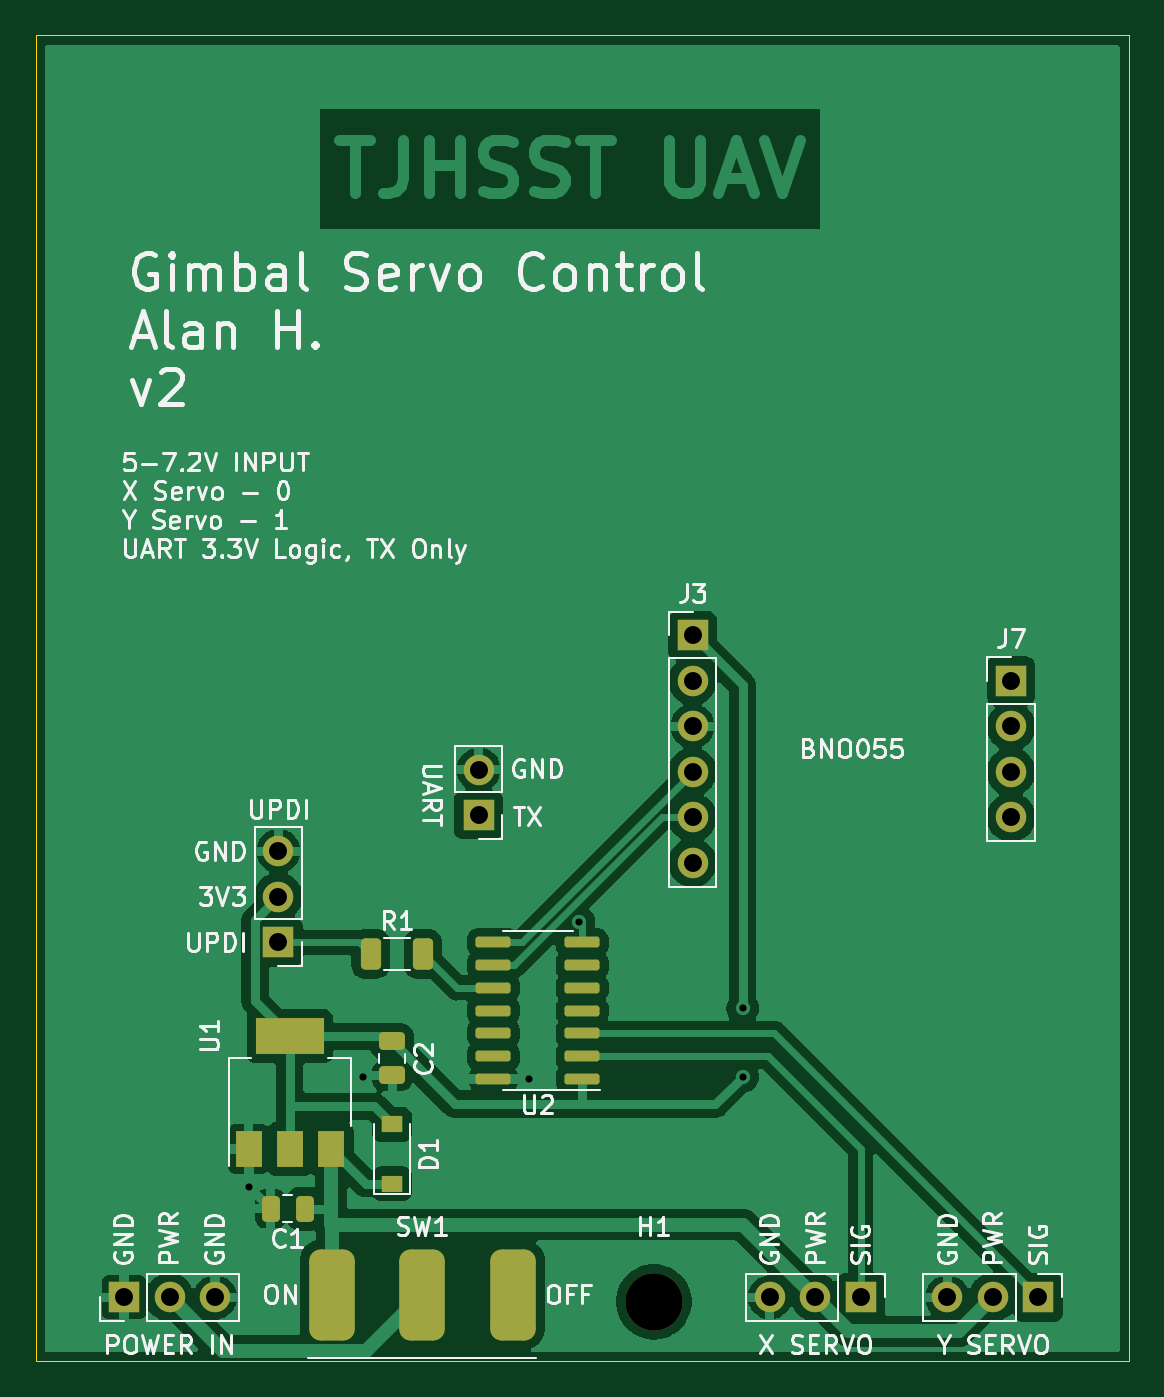
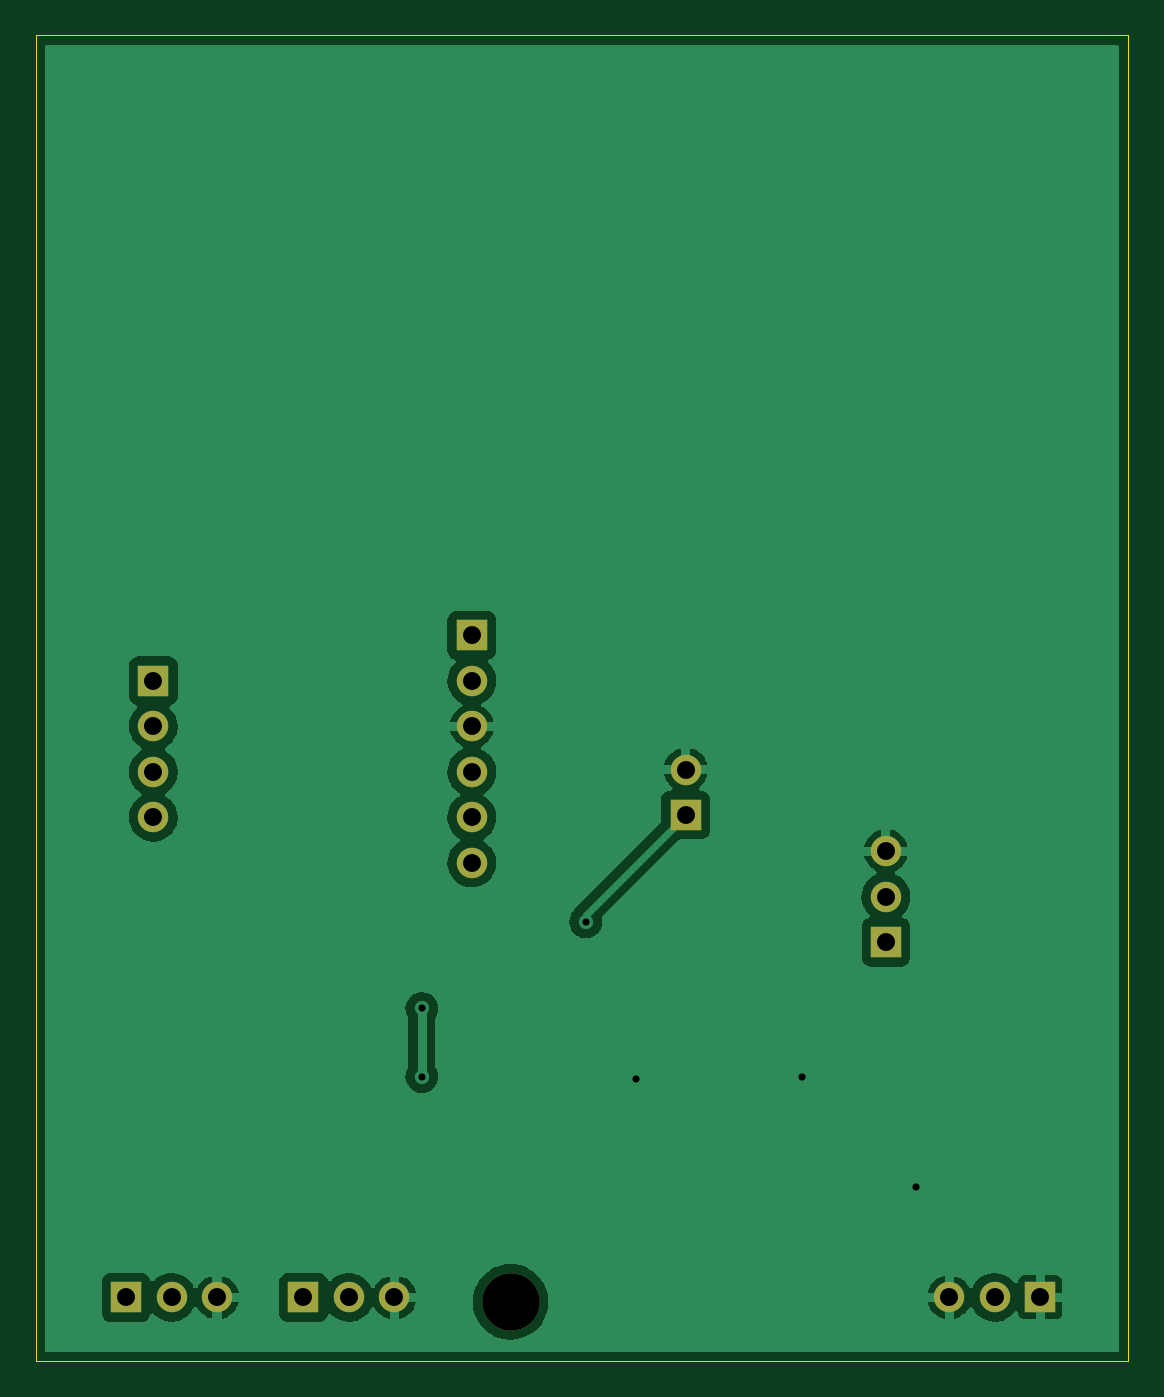
Circuit board: 11 layer files. Board 61.0 x 74.0 mm.
- bottom_copper: gimbal-B_Cu.gbr (47566 bytes)
- bottom_mask: gimbal-B_Mask.gbr (1414 bytes)
- paste: gimbal-B_Paste.gbr (507 bytes)
- bottom_silk: gimbal-B_Silkscreen.gbr (508 bytes)
- outline: gimbal-Edge_Cuts.gbr (741 bytes)
- top_copper: gimbal-F_Cu.gbr (92169 bytes)
- top_mask: gimbal-F_Mask.gbr (3492 bytes)
- paste: gimbal-F_Paste.gbr (2575 bytes)
- top_silk: gimbal-F_Silkscreen.gbr (47746 bytes)
- drill: gimbal-NPTH.drl (410 bytes)
- drill: gimbal-PTH.drl (851 bytes)

=== bottom_copper: gimbal-B_Cu.gbr (47566 bytes, source omitted) ===
=== bottom_mask: gimbal-B_Mask.gbr ===
%TF.GenerationSoftware,KiCad,Pcbnew,6.0.7-f9a2dced07~116~ubuntu22.04.1*%
%TF.CreationDate,2022-09-10T20:20:37-04:00*%
%TF.ProjectId,gimbal,67696d62-616c-42e6-9b69-6361645f7063,rev?*%
%TF.SameCoordinates,Original*%
%TF.FileFunction,Soldermask,Bot*%
%TF.FilePolarity,Negative*%
%FSLAX46Y46*%
G04 Gerber Fmt 4.6, Leading zero omitted, Abs format (unit mm)*
G04 Created by KiCad (PCBNEW 6.0.7-f9a2dced07~116~ubuntu22.04.1) date 2022-09-10 20:20:37*
%MOMM*%
%LPD*%
G01*
G04 APERTURE LIST*
%ADD10R,1.700000X1.700000*%
%ADD11O,1.700000X1.700000*%
%ADD12C,3.200000*%
G04 APERTURE END LIST*
D10*
%TO.C,J4*%
X163703000Y-121920000D03*
D11*
X161163000Y-121920000D03*
X158623000Y-121920000D03*
%TD*%
%TO.C,J2*%
X131191000Y-97013000D03*
X131191000Y-99553000D03*
D10*
X131191000Y-102093000D03*
%TD*%
D11*
%TO.C,J7*%
X172085000Y-95123000D03*
X172085000Y-92583000D03*
X172085000Y-90043000D03*
D10*
X172085000Y-87503000D03*
%TD*%
%TO.C,J6*%
X173609000Y-121920000D03*
D11*
X171069000Y-121920000D03*
X168529000Y-121920000D03*
%TD*%
D10*
%TO.C,J5*%
X142367000Y-94996000D03*
D11*
X142367000Y-92456000D03*
%TD*%
%TO.C,J3*%
X154305000Y-97663000D03*
X154305000Y-95123000D03*
X154305000Y-92583000D03*
X154305000Y-90043000D03*
X154305000Y-87503000D03*
D10*
X154305000Y-84963000D03*
%TD*%
%TO.C,J1*%
X122570000Y-121920000D03*
D11*
X125110000Y-121920000D03*
X127650000Y-121920000D03*
%TD*%
D12*
%TO.C,H1*%
X152146000Y-122174000D03*
%TD*%
M02*

=== paste: gimbal-B_Paste.gbr ===
%TF.GenerationSoftware,KiCad,Pcbnew,6.0.7-f9a2dced07~116~ubuntu22.04.1*%
%TF.CreationDate,2022-09-10T20:20:37-04:00*%
%TF.ProjectId,gimbal,67696d62-616c-42e6-9b69-6361645f7063,rev?*%
%TF.SameCoordinates,Original*%
%TF.FileFunction,Paste,Bot*%
%TF.FilePolarity,Positive*%
%FSLAX46Y46*%
G04 Gerber Fmt 4.6, Leading zero omitted, Abs format (unit mm)*
G04 Created by KiCad (PCBNEW 6.0.7-f9a2dced07~116~ubuntu22.04.1) date 2022-09-10 20:20:37*
%MOMM*%
%LPD*%
G01*
G04 APERTURE LIST*
G04 APERTURE END LIST*
M02*

=== bottom_silk: gimbal-B_Silkscreen.gbr ===
%TF.GenerationSoftware,KiCad,Pcbnew,6.0.7-f9a2dced07~116~ubuntu22.04.1*%
%TF.CreationDate,2022-09-10T20:20:37-04:00*%
%TF.ProjectId,gimbal,67696d62-616c-42e6-9b69-6361645f7063,rev?*%
%TF.SameCoordinates,Original*%
%TF.FileFunction,Legend,Bot*%
%TF.FilePolarity,Positive*%
%FSLAX46Y46*%
G04 Gerber Fmt 4.6, Leading zero omitted, Abs format (unit mm)*
G04 Created by KiCad (PCBNEW 6.0.7-f9a2dced07~116~ubuntu22.04.1) date 2022-09-10 20:20:37*
%MOMM*%
%LPD*%
G01*
G04 APERTURE LIST*
G04 APERTURE END LIST*
M02*

=== outline: gimbal-Edge_Cuts.gbr ===
%TF.GenerationSoftware,KiCad,Pcbnew,6.0.7-f9a2dced07~116~ubuntu22.04.1*%
%TF.CreationDate,2022-09-10T20:20:37-04:00*%
%TF.ProjectId,gimbal,67696d62-616c-42e6-9b69-6361645f7063,rev?*%
%TF.SameCoordinates,Original*%
%TF.FileFunction,Profile,NP*%
%FSLAX46Y46*%
G04 Gerber Fmt 4.6, Leading zero omitted, Abs format (unit mm)*
G04 Created by KiCad (PCBNEW 6.0.7-f9a2dced07~116~ubuntu22.04.1) date 2022-09-10 20:20:37*
%MOMM*%
%LPD*%
G01*
G04 APERTURE LIST*
%TA.AperFunction,Profile*%
%ADD10C,0.050000*%
%TD*%
G04 APERTURE END LIST*
D10*
X117650000Y-125476000D02*
X178650000Y-125476000D01*
X178650000Y-125476000D02*
X178650000Y-51476000D01*
X178650000Y-51476000D02*
X117650000Y-51476000D01*
X117650000Y-51476000D02*
X117650000Y-125476000D01*
M02*

=== top_copper: gimbal-F_Cu.gbr (92169 bytes, source omitted) ===
=== top_mask: gimbal-F_Mask.gbr (3492 bytes, source withheld) ===
=== paste: gimbal-F_Paste.gbr (2575 bytes, source withheld) ===
=== top_silk: gimbal-F_Silkscreen.gbr (47746 bytes, source omitted) ===
=== drill: gimbal-NPTH.drl ===
M48
; DRILL file {KiCad 6.0.7-f9a2dced07~116~ubuntu22.04.1} date Sat 10 Sep 2022 08:20:40 PM EDT
; FORMAT={-:-/ absolute / inch / decimal}
; #@! TF.CreationDate,2022-09-10T20:20:40-04:00
; #@! TF.GenerationSoftware,Kicad,Pcbnew,6.0.7-f9a2dced07~116~ubuntu22.04.1
; #@! TF.FileFunction,NonPlated,1,2,NPTH
FMAT,2
INCH
; #@! TA.AperFunction,NonPlated,NPTH,ComponentDrill
T1C0.1260
%
G90
G05
T1
X5.99Y-4.81
T0
M30

=== drill: gimbal-PTH.drl ===
M48
; DRILL file {KiCad 6.0.7-f9a2dced07~116~ubuntu22.04.1} date Sat 10 Sep 2022 08:20:40 PM EDT
; FORMAT={-:-/ absolute / inch / decimal}
; #@! TF.CreationDate,2022-09-10T20:20:40-04:00
; #@! TF.GenerationSoftware,Kicad,Pcbnew,6.0.7-f9a2dced07~116~ubuntu22.04.1
; #@! TF.FileFunction,Plated,1,2,PTH
FMAT,2
INCH
; #@! TA.AperFunction,Plated,PTH,ViaDrill
T1C0.0157
; #@! TA.AperFunction,Plated,PTH,ComponentDrill
T2C0.0394
%
G90
G05
T1
X5.0994Y-4.5569
X5.35Y-4.315
X5.715Y-4.32
X5.825Y-3.975
X6.185Y-4.165
X6.185Y-4.315
T2
X4.8256Y-4.8
X4.9256Y-4.8
X5.0256Y-4.8
X5.165Y-3.8194
X5.165Y-3.9194
X5.165Y-4.0194
X5.605Y-3.64
X5.605Y-3.74
X6.075Y-3.345
X6.075Y-3.445
X6.075Y-3.545
X6.075Y-3.645
X6.075Y-3.745
X6.075Y-3.845
X6.245Y-4.8
X6.345Y-4.8
X6.445Y-4.8
X6.635Y-4.8
X6.735Y-4.8
X6.775Y-3.445
X6.775Y-3.545
X6.775Y-3.645
X6.775Y-3.745
X6.835Y-4.8
T0
M30
